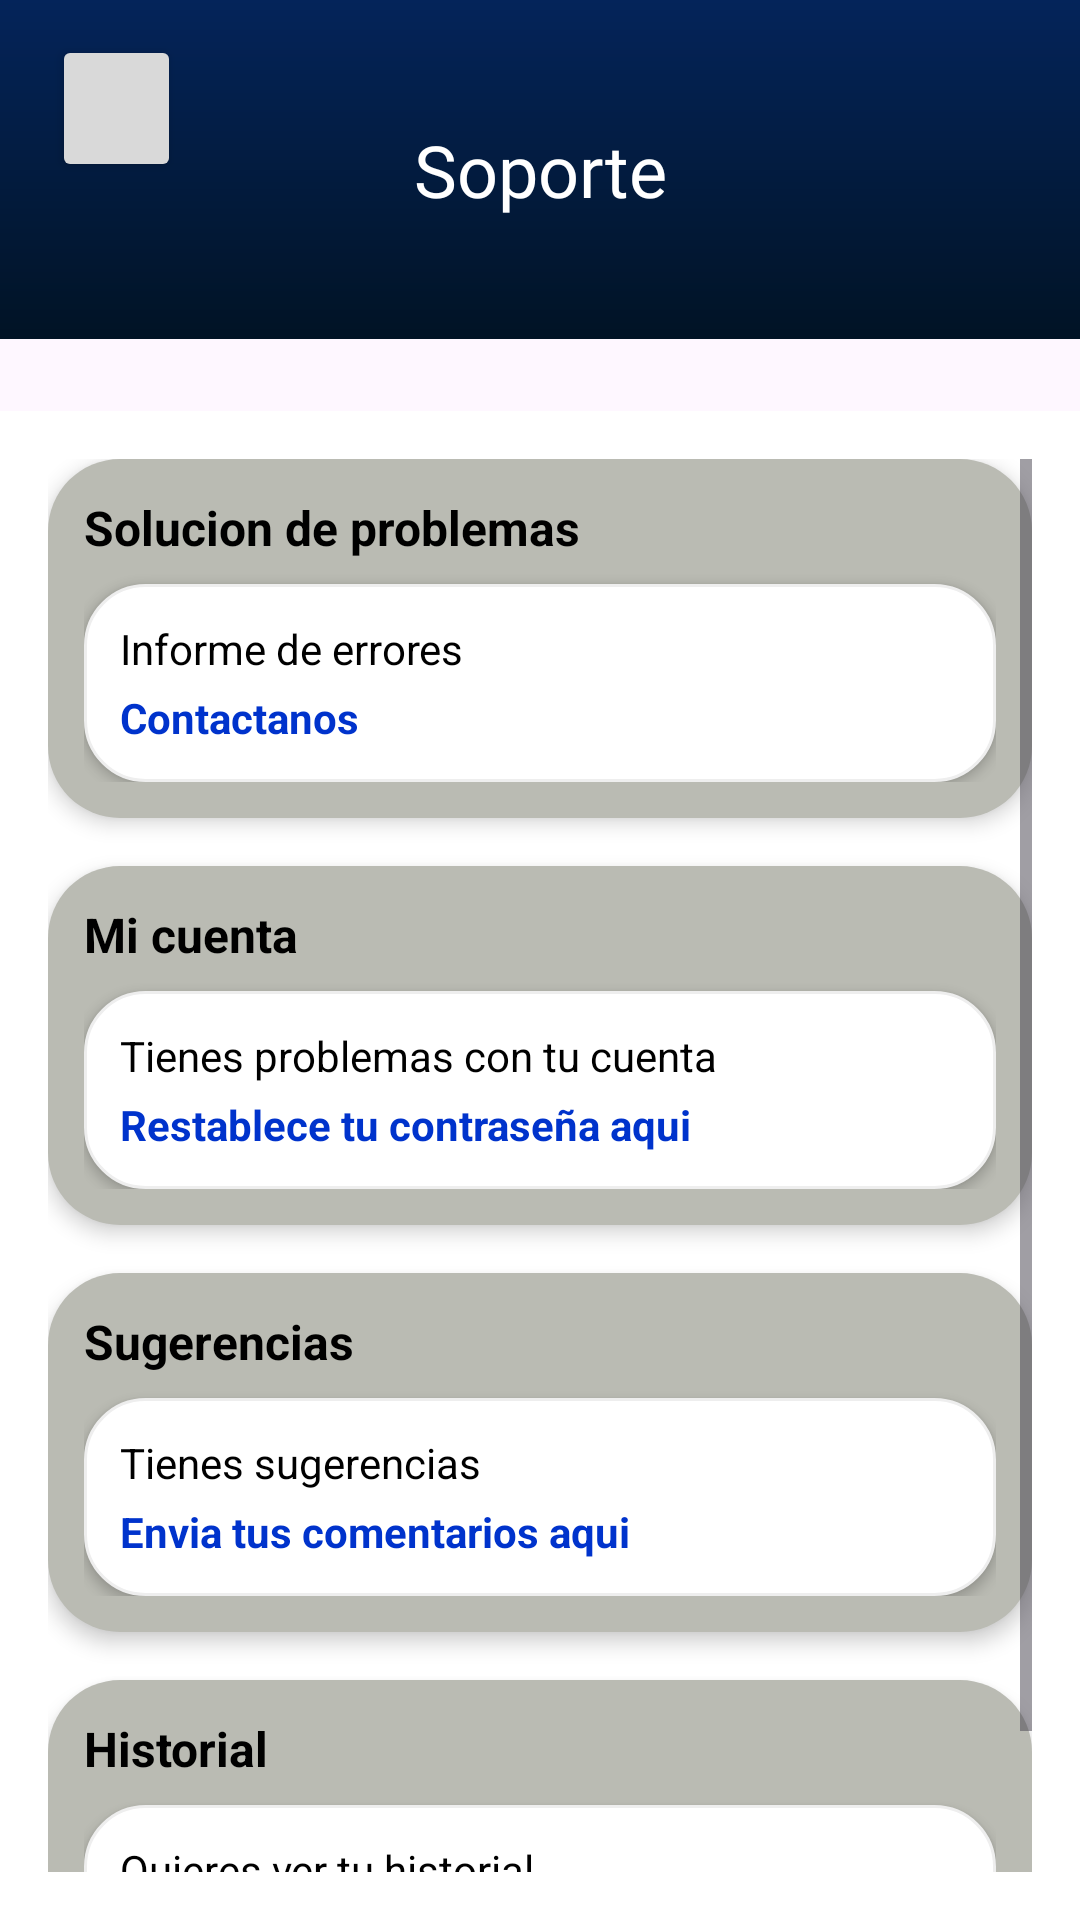

The Android layout XML behind this screen, and the referenced resources:
<!-- AndroidManifest.xml: application theme Theme.Ptoyecto -->
<!-- res/layout/activity_soporte.xml -->
<?xml version="1.0" encoding="utf-8"?>
<androidx.constraintlayout.widget.ConstraintLayout
    xmlns:android="http://schemas.android.com/apk/res/android"
    xmlns:app="http://schemas.android.com/apk/res-auto"
    xmlns:tools="http://schemas.android.com/tools"
    android:id="@+id/main"
    android:layout_width="match_parent"
    android:layout_height="match_parent"
    tools:context="Soporte">


    <View
        android:id="@+id/top_blue_bar"
        android:layout_width="605dp"
        android:layout_height="113dp"
        android:background="@drawable/color_fondo"
        app:layout_constraintEnd_toEndOf="parent"
        app:layout_constraintHorizontal_bias="0.0"
        app:layout_constraintStart_toStartOf="parent"
        app:layout_constraintTop_toTopOf="parent" />

    <Button
        android:id="@+id/back_button"
        android:layout_width="43dp"
        android:layout_height="49dp"
        android:layout_marginStart="4dp"
        android:layout_marginTop="4dp"
        android:backgroundTint="@color/fondo_claro"
        android:drawableTop="@drawable/ic_arrow"
        android:padding="9dp"
        app:layout_constraintBottom_toBottomOf="parent"
        app:layout_constraintEnd_toEndOf="parent"
        app:layout_constraintHorizontal_bias="0.043"
        app:layout_constraintStart_toStartOf="parent"
        app:layout_constraintTop_toTopOf="parent"
        app:layout_constraintVertical_bias="0.013" />

    <TextView
        android:id="@+id/textViewTitulo"
        android:layout_width="wrap_content"
        android:layout_height="wrap_content"
        android:fontFamily="@font/baloo"
        android:text="@string/Soporte"
        android:textColor="@color/white"
        android:textSize="24sp"
        app:layout_constraintBottom_toBottomOf="@+id/top_blue_bar"
        app:layout_constraintEnd_toEndOf="parent"
        app:layout_constraintStart_toStartOf="parent"
        app:layout_constraintTop_toTopOf="@+id/top_blue_bar" />


    <ScrollView
        android:layout_width="0dp"
        android:layout_height="0dp"
        android:layout_marginTop="24dp"
        android:background="@android:color/white"
        android:padding="16dp"
        app:layout_constraintBottom_toBottomOf="parent"
        app:layout_constraintEnd_toEndOf="parent"
        app:layout_constraintStart_toStartOf="parent"
        app:layout_constraintTop_toBottomOf="@+id/top_blue_bar"
        app:layout_constraintVertical_bias="0.0">

        <LinearLayout
            android:layout_width="match_parent"
            android:layout_height="wrap_content"
            android:orientation="vertical">


            <LinearLayout
                android:layout_width="match_parent"
                android:layout_height="wrap_content"
                android:layout_marginBottom="16dp"
                android:background="@drawable/dialog_background"
                android:backgroundTintMode="src_in"
                android:elevation="4dp"
                android:orientation="vertical"
                android:padding="12dp">

                <TextView
                    android:layout_width="wrap_content"
                    android:layout_height="wrap_content"
                    android:layout_marginBottom="8dp"
                    android:text="@string/Solucion_de_problemas"
                    android:textColor="@android:color/black"
                    android:textSize="16sp"
                    android:textStyle="bold" />

                <LinearLayout
                    android:layout_width="match_parent"
                    android:layout_height="wrap_content"
                    android:background="@drawable/circle_button_background"
                    android:elevation="2dp"
                    android:orientation="vertical"
                    android:padding="12dp">

                    <TextView
                        android:layout_width="wrap_content"
                        android:layout_height="wrap_content"
                        android:text="@string/Informe_de_errores_y_asistencia_tecnica"
                        android:textColor="@android:color/black"
                        android:textSize="14sp" />

                    <TextView
                        android:id="@+id/contactanos"
                        android:layout_width="wrap_content"
                        android:layout_height="wrap_content"
                        android:layout_marginTop="4dp"
                        android:text="@string/Contactanos_aqui"
                        android:textColor="#0033CC"
                        android:textStyle="bold" />
                </LinearLayout>
            </LinearLayout>

            <LinearLayout
                android:layout_width="match_parent"
                android:layout_height="wrap_content"
                android:layout_marginBottom="16dp"
                android:background="@drawable/dialog_background"
                android:elevation="4dp"
                android:orientation="vertical"
                android:padding="12dp">

                <TextView
                    android:layout_width="wrap_content"
                    android:layout_height="wrap_content"
                    android:layout_marginBottom="8dp"
                    android:text="@string/Mi_cuenta"
                    android:textColor="@android:color/black"
                    android:textSize="16sp"
                    android:textStyle="bold" />

                <LinearLayout
                    android:layout_width="match_parent"
                    android:layout_height="wrap_content"
                    android:background="@drawable/circle_button_background"
                    android:elevation="2dp"
                    android:orientation="vertical"
                    android:padding="12dp">

                    <TextView
                        android:layout_width="wrap_content"
                        android:layout_height="wrap_content"
                        android:text="@string/Tienes_problemas_con_tu_cuenta"
                        android:textColor="@android:color/black"
                        android:textSize="14sp" />

                    <TextView
                        android:id="@+id/resetPassword"
                        android:layout_width="wrap_content"
                        android:layout_height="wrap_content"
                        android:layout_marginTop="4dp"
                        android:text="@string/Restablece_tu_contrasena_aqui"
                        android:textColor="#0033CC"
                        android:textStyle="bold" />
                </LinearLayout>
            </LinearLayout>

            <LinearLayout
                android:layout_width="match_parent"
                android:layout_height="wrap_content"
                android:layout_marginBottom="16dp"
                android:background="@drawable/dialog_background"
                android:elevation="4dp"
                android:orientation="vertical"
                android:padding="12dp">

                <TextView
                    android:layout_width="wrap_content"
                    android:layout_height="wrap_content"
                    android:layout_marginBottom="8dp"
                    android:text="@string/Sugerencias"
                    android:textColor="@android:color/black"
                    android:textSize="16sp"
                    android:textStyle="bold" />

                <LinearLayout
                    android:layout_width="match_parent"
                    android:layout_height="wrap_content"
                    android:background="@drawable/circle_button_background"
                    android:elevation="2dp"
                    android:orientation="vertical"
                    android:padding="12dp">

                    <TextView
                        android:layout_width="wrap_content"
                        android:layout_height="wrap_content"
                        android:text="@string/Tienes_alguna_sugerencia"
                        android:textColor="@android:color/black"
                        android:textSize="14sp" />

                    <TextView
                        android:id="@+id/comentarios"
                        android:layout_width="wrap_content"
                        android:layout_height="wrap_content"
                        android:layout_marginTop="4dp"
                        android:text="@string/Envia_tus_comentarios_aqui"
                        android:textColor="#0033CC"
                        android:textStyle="bold" />
                </LinearLayout>
            </LinearLayout>

            <LinearLayout
                android:layout_width="match_parent"
                android:layout_height="wrap_content"
                android:layout_marginBottom="16dp"
                android:background="@drawable/dialog_background"
                android:elevation="4dp"
                android:orientation="vertical"
                android:padding="12dp">

                <TextView
                    android:layout_width="wrap_content"
                    android:layout_height="wrap_content"
                    android:layout_marginBottom="8dp"
                    android:text="@string/Historial"
                    android:textColor="@android:color/black"
                    android:textSize="16sp"
                    android:textStyle="bold" />

                <LinearLayout
                    android:layout_width="match_parent"
                    android:layout_height="wrap_content"
                    android:background="@drawable/circle_button_background"
                    android:elevation="2dp"
                    android:orientation="vertical"
                    android:padding="12dp">

                    <TextView
                        android:layout_width="wrap_content"
                        android:layout_height="wrap_content"
                        android:text="@string/Quieres_ver_tu_historial"
                        android:textColor="@android:color/black"
                        android:textSize="14sp" />

                    <TextView
                        android:id="@+id/historial"
                        android:layout_width="wrap_content"
                        android:layout_height="wrap_content"
                        android:layout_marginTop="4dp"
                        android:text="@string/Consulta_tu_historial_aqui"
                        android:textColor="#0033CC"
                        android:textStyle="bold" />
                </LinearLayout>
            </LinearLayout>

        </LinearLayout>

    </ScrollView>

</androidx.constraintlayout.widget.ConstraintLayout>
<!-- resources referenced by this layout -->
<resources>
  <color name="fondo_claro">#d9d9d9</color>
  <color name="white">#FFFFFFFF</color>
  <!-- drawable circle_button_background (drawable) -->
  <?xml version="1.0" encoding="utf-8"?>
  <shape xmlns:android="http://schemas.android.com/apk/res/android"
      android:shape="rectangle">
      <corners android:radius="20dp" />
      <solid android:color="#FFFFFF" />
      <stroke
          android:width="1dp"
          android:color="#EEEEEE" />
  </shape>
  <!-- drawable color_fondo (drawable) -->
  <layer-list xmlns:android="http://schemas.android.com/apk/res/android">
      <item>
          <shape android:shape="rectangle">
              <gradient
                  android:angle="270"
                  android:startColor="#04245a"
                  android:endColor="#011325"
                  android:type="linear"/>
          </shape>
      </item>
  </layer-list>
  <!-- drawable dialog_background (drawable) -->
  <shape xmlns:android="http://schemas.android.com/apk/res/android"
      android:shape="rectangle">
      <solid android:color="@color/fondo_oscuro" />
      <corners android:radius="24dp" />
  </shape>
  <string name="Consulta_tu_historial_aqui">Consulta tu historial aqui</string>
  <string name="Contactanos_aqui">Contactanos</string>
  <string name="Envia_tus_comentarios_aqui">Envia tus comentarios aqui</string>
  <string name="Historial">Historial</string>
  <string name="Informe_de_errores_y_asistencia_tecnica">Informe de errores</string>
  <string name="Mi_cuenta">Mi cuenta</string>
  <string name="Quieres_ver_tu_historial">Quieres ver tu historial</string>
  <string name="Restablece_tu_contrasena_aqui">Restablece tu contraseña aqui</string>
  <string name="Solucion_de_problemas">Solucion de problemas</string>
  <string name="Soporte">Soporte</string>
  <string name="Sugerencias">Sugerencias</string>
  <string name="Tienes_alguna_sugerencia">Tienes sugerencias</string>
  <string name="Tienes_problemas_con_tu_cuenta">Tienes problemas con tu cuenta</string>
  <style name="Theme.Ptoyecto" parent="Base.Theme.Ptoyecto" />
  <color name="fondo_oscuro">#babbb3</color>
  <style name="Base.Theme.Ptoyecto" parent="Theme.Material3.DayNight.NoActionBar">
  
      </style>
</resources>
